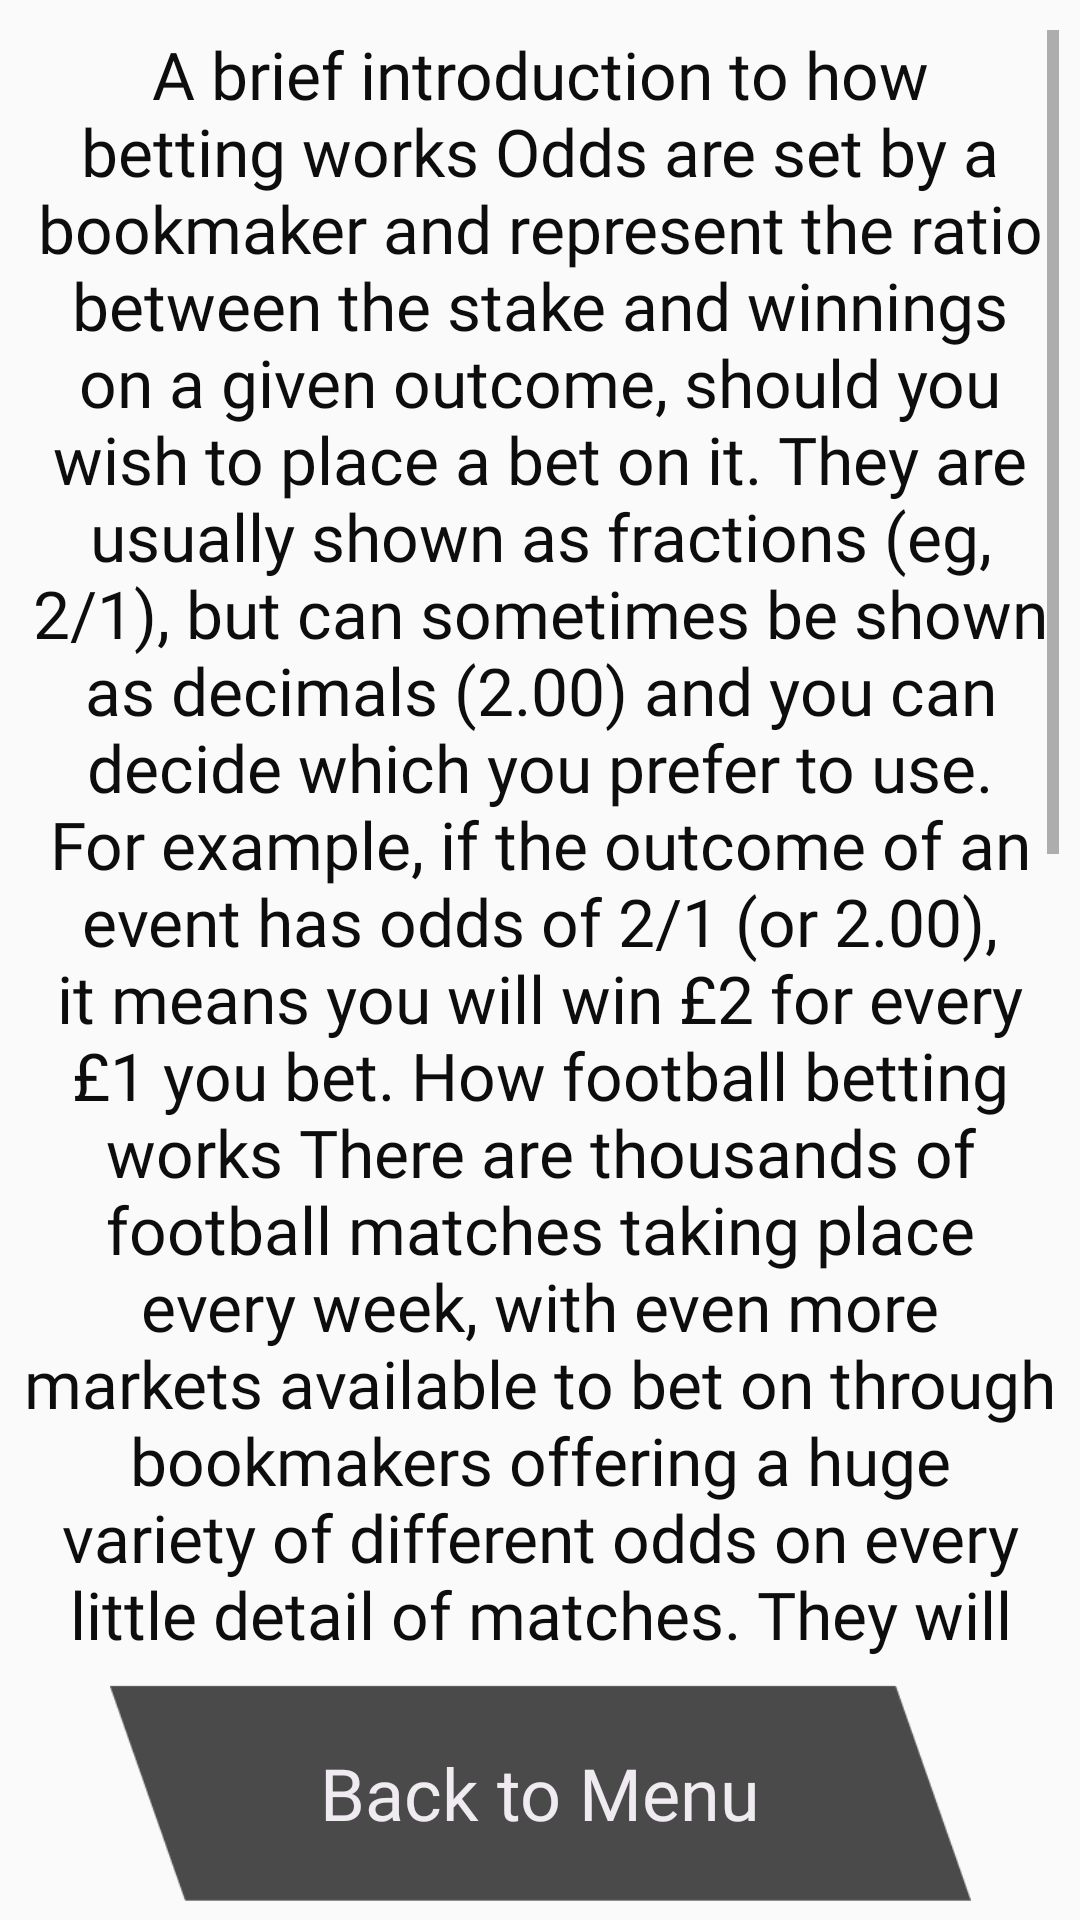

The Android layout XML behind this screen, and the referenced resources:
<!-- AndroidManifest.xml: application theme Theme.BetwayShineOfSport -->
<!-- res/layout/fragment_btw_football.xml -->
<?xml version="1.0" encoding="utf-8"?>
<androidx.constraintlayout.widget.ConstraintLayout xmlns:android="http://schemas.android.com/apk/res/android"
    xmlns:app="http://schemas.android.com/apk/res-auto"
    xmlns:tools="http://schemas.android.com/tools"
    android:layout_width="match_parent"
    android:layout_height="match_parent"
    android:background="@drawable/background"
    tools:context=".BtwFootballFragment">

    <ScrollView
        android:id="@+id/BtwFootballScrll"
        android:layout_width="match_parent"
        android:layout_height="match_parent"
        android:layout_marginStart="7dp"
        android:layout_marginTop="10dp"
        android:layout_marginEnd="7dp"
        android:layout_marginBottom="85dp"
        app:layout_constraintBottom_toBottomOf="parent"
        app:layout_constraintEnd_toEndOf="parent"
        app:layout_constraintStart_toStartOf="parent"
        app:layout_constraintTop_toTopOf="parent">

        <LinearLayout
            android:layout_width="match_parent"
            android:layout_height="wrap_content"
            android:gravity="center"
            android:orientation="vertical">

            <TextView
                android:id="@+id/tvBtwFootballText"
                android:layout_width="wrap_content"
                android:layout_height="wrap_content"
                android:fontFamily="@font/opensansregular"
                android:gravity="center"
                android:text="@string/football"
                android:textColor="#0D0D0E"
                android:textSize="22sp" />

        </LinearLayout>
    </ScrollView>

    <Button
        android:id="@+id/bBtwFootballBack"
        android:layout_width="287dp"
        android:layout_height="72dp"
        android:background="@drawable/button_1"
        android:fontFamily="@font/opensanssemibold"
        android:text="Back to Menu"
        android:textAllCaps="false"
        android:textColor="#F0EAF1"
        android:textSize="24sp"
        app:layout_constraintBottom_toBottomOf="parent"
        app:layout_constraintEnd_toEndOf="parent"
        app:layout_constraintStart_toStartOf="parent"
        app:layout_constraintTop_toBottomOf="@+id/BtwFootballScrll" />

</androidx.constraintlayout.widget.ConstraintLayout>
<!-- resources referenced by this layout -->
<resources>
  <!-- drawable button_1: png bitmap (drawable, 2671 bytes) -->
  <string name="football"> A brief introduction to how betting works
  Odds are set by a bookmaker and represent the ratio between the stake and winnings on a given outcome, should you wish to place a bet on it. They are usually shown as fractions (eg, 2/1), but can sometimes be shown as decimals (2.00) and you can decide which you prefer to use. For example, if the outcome of an event has odds of 2/1 (or 2.00), it means you will win £2 for every £1 you bet.
  How football betting works
  There are thousands of football matches taking place every week, with even more markets available to bet on through bookmakers offering a huge variety of different odds on every little detail of matches. They will give their prices on the outcome of matches and events within the match, such as the number of goals scored, corners won, red and yellow cards shown, and individual goalscorers.
  
  There are lots of different bookmakers who will continually have special offers and competitive odds to try to ensure that you have the best value bet. Once the outcome of the event is confirmed and your bet is a winner, you will be paid out your original stake plus the winnings from the odds.
  
  Throughout there are a number of different types of bets, including accumulators where you can combine different selections to make one large odds price to place your bet. This is available with the majority of football markets.
  </string>
  <style name="Theme.BetwayShineOfSport" parent="Theme.AppCompat.DayNight.NoActionBar">
          
          <item name="colorPrimary">@color/purple_500</item>
          <item name="colorPrimaryVariant">@color/purple_700</item>
          <item name="colorOnPrimary">@color/white</item>
          
          <item name="colorSecondary">@color/teal_200</item>
          <item name="colorSecondaryVariant">@color/teal_700</item>
          <item name="colorOnSecondary">@color/black</item>
          
          <item name="android:statusBarColor" tools:targetApi="l">?attr/colorPrimaryVariant</item>
  
          
      </style>
  <!-- not gathered from this repository: default colours our renderer supplied (Android Studio template values) -->
  <color name="purple_500">#FF6200EE</color>
  <color name="purple_700">#FF3700B3</color>
  <color name="teal_200">#FF03DAC5</color>
  <color name="teal_700">#FF018786</color>
  <color name="black">#FF000000</color>
  <color name="white">#FFFFFFFF</color>
</resources>
